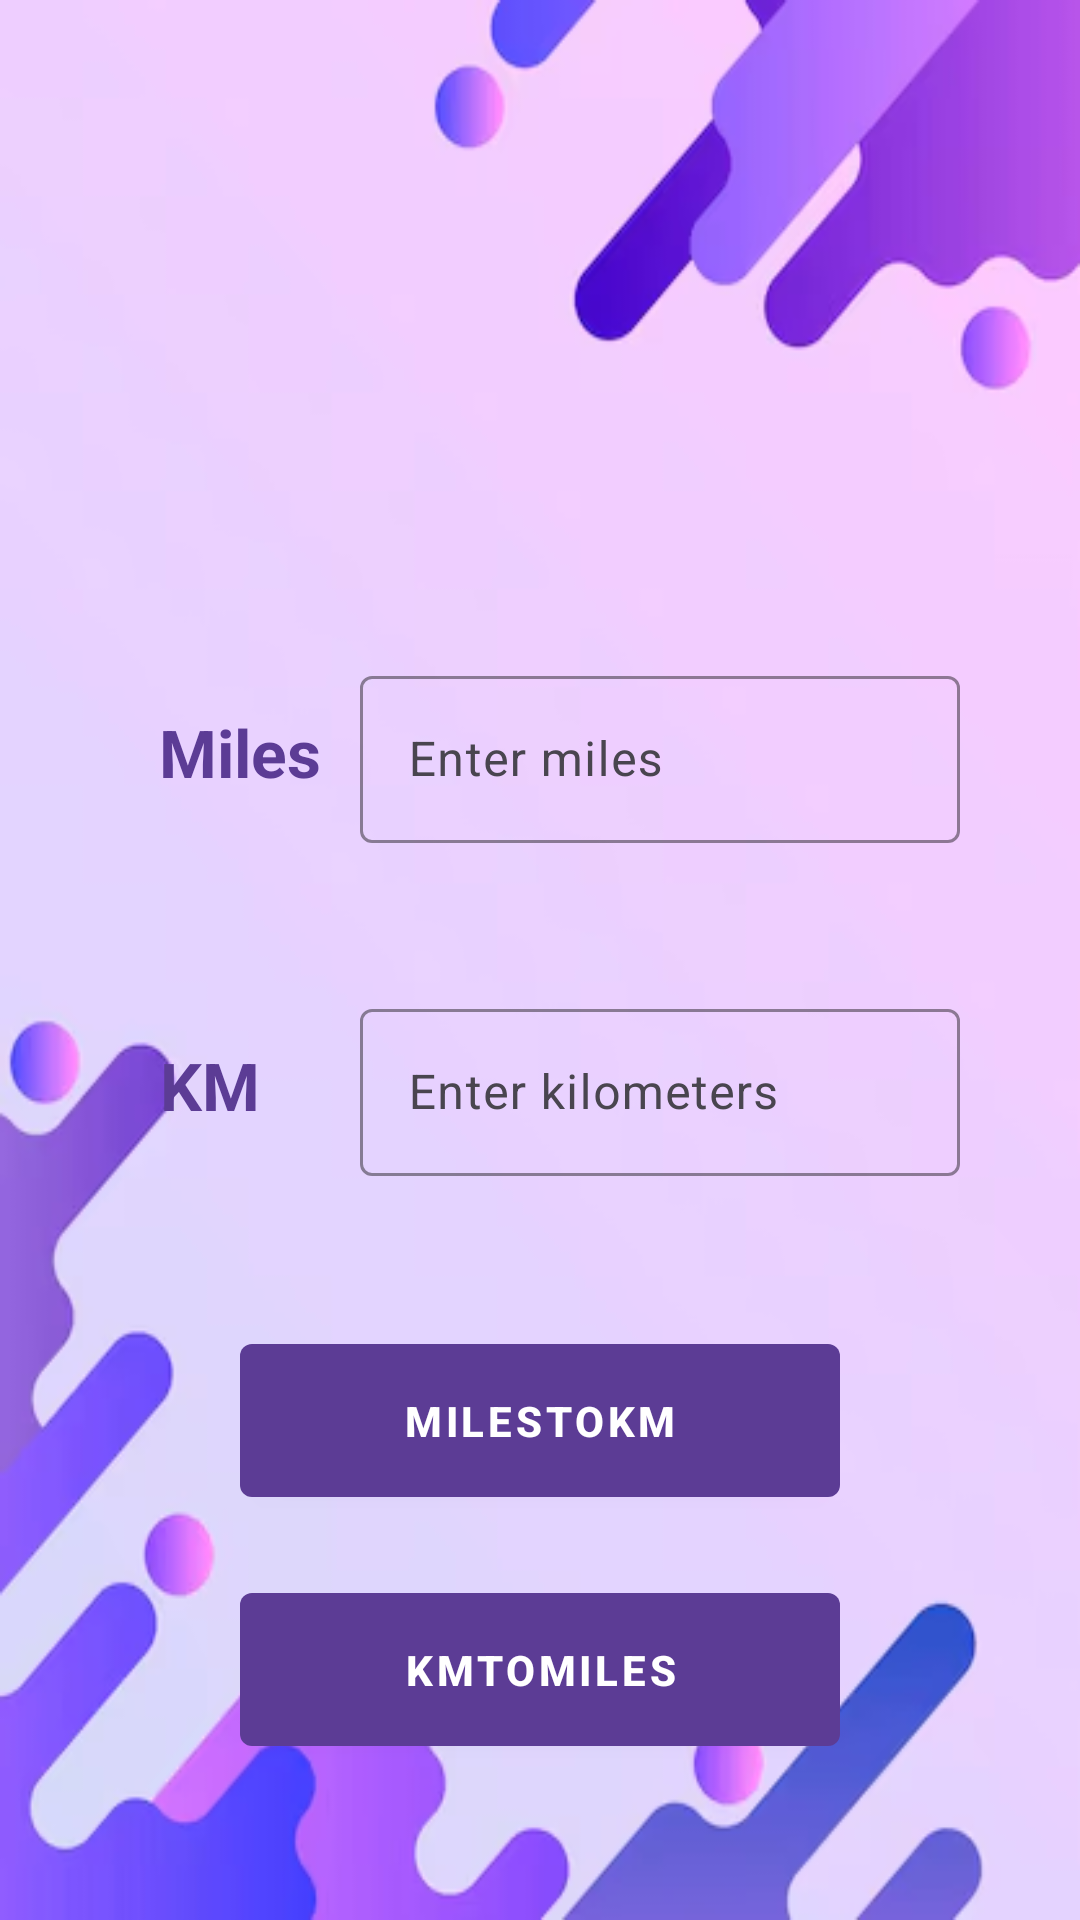

Layout XML and referenced resources for this Android screen:
<!-- AndroidManifest.xml: application theme Theme.Km_to_miles -->
<!-- res/layout/activity_main2.xml -->
<?xml version="1.0" encoding="utf-8"?>
<LinearLayout xmlns:android="http://schemas.android.com/apk/res/android"
    xmlns:app="http://schemas.android.com/apk/res-auto"
    xmlns:tools="http://schemas.android.com/tools"
    android:id="@+id/main"
    android:orientation="vertical"
    android:background="@drawable/img_1"
    android:layout_width="match_parent"
    android:layout_height="match_parent"
    tools:context=".MainActivity">

    <LinearLayout
        android:layout_width="wrap_content"
        android:layout_height="wrap_content"
        android:layout_marginTop="220dp"
        android:layout_gravity="center">

        <TextView
            android:id="@+id/textView4"
            android:layout_width="80dp"
            android:layout_height="wrap_content"
            android:gravity="center"
            android:textColor="#5C3C95"
            android:textStyle="bold"
            android:text="@string/miles"
            android:textAppearance="@style/TextAppearance.AppCompat.Large"
            />

        <com.google.android.material.textfield.TextInputLayout
            android:layout_width="match_parent"
            android:layout_height="wrap_content"
            app:boxStrokeColor="#5C3C95">

            <com.google.android.material.textfield.TextInputEditText
                android:id="@+id/milesInput"
                android:layout_width="200dp"
                android:layout_height="wrap_content"
                android:inputType="text"
                android:textColor="@color/black"
                android:hint="Enter miles" />

        </com.google.android.material.textfield.TextInputLayout>

    </LinearLayout>

    <LinearLayout
        android:layout_width="wrap_content"
        android:layout_height="wrap_content"
        android:layout_gravity="center"
        android:layout_marginTop="50dp">

        <TextView
            android:id="@+id/textView3"
            android:layout_width="60dp"
            android:layout_height="wrap_content"
            android:text="@string/km"
            android:gravity="center"
            android:textStyle="bold"
            android:layout_marginEnd="20dp"
            android:textColor="#5C3C95"
            android:textAppearance="@style/TextAppearance.AppCompat.Large"
            />

        <com.google.android.material.textfield.TextInputLayout
            android:layout_width="match_parent"
            android:layout_height="wrap_content"
            app:boxStrokeColor="#5C3C95">

            <com.google.android.material.textfield.TextInputEditText
                android:id="@+id/kmInput"
                android:layout_width="200dp"
                android:layout_height="wrap_content"
                android:inputType="text"
                android:textColor="#5C3C95"
                android:layout_marginStart="0dp"
                android:hint="Enter kilometers" />

        </com.google.android.material.textfield.TextInputLayout>

    </LinearLayout>

    <com.google.android.material.button.MaterialButton
        android:id="@+id/convMilesToKm"
        android:layout_width="200dp"
        android:layout_height="wrap_content"
        android:layout_marginTop="50dp"
        android:text="MilesToKM"
        android:layout_gravity="center"
        style="@style/Widget.MaterialComponents.Button"
        android:padding="16dp"
        android:textColor="@color/white"
        app:backgroundTint="#5C3C95"
        android:textStyle="bold"
    />

    <com.google.android.material.button.MaterialButton
        android:id="@+id/convKmToMiles"
        android:layout_width="200dp"
        android:layout_height="wrap_content"
        android:text="KMToMiles"
        android:layout_marginTop="20dp"
        android:layout_gravity="center"
        android:padding="16dp"
        android:textColor="@color/white"
        style="@style/Widget.MaterialComponents.Button"
        app:backgroundTint="#5C3C95"
        android:textStyle="bold"/>

</LinearLayout>
<!-- resources referenced by this layout -->
<resources>
  <!-- drawable img_1: png bitmap (drawable, 75916 bytes) -->
  <string name="km">KM</string>
  <string name="miles">Miles</string>
  <style name="Theme.Km_to_miles" parent="Base.Theme.Km_to_miles" />
  <style name="Base.Theme.Km_to_miles" parent="Theme.Material3.Light">
          
          
      </style>
  <!-- not gathered from this repository: default colours our renderer supplied (Android Studio template values) -->
  <color name="black">#FF000000</color>
  <color name="white">#FFFFFFFF</color>
</resources>
